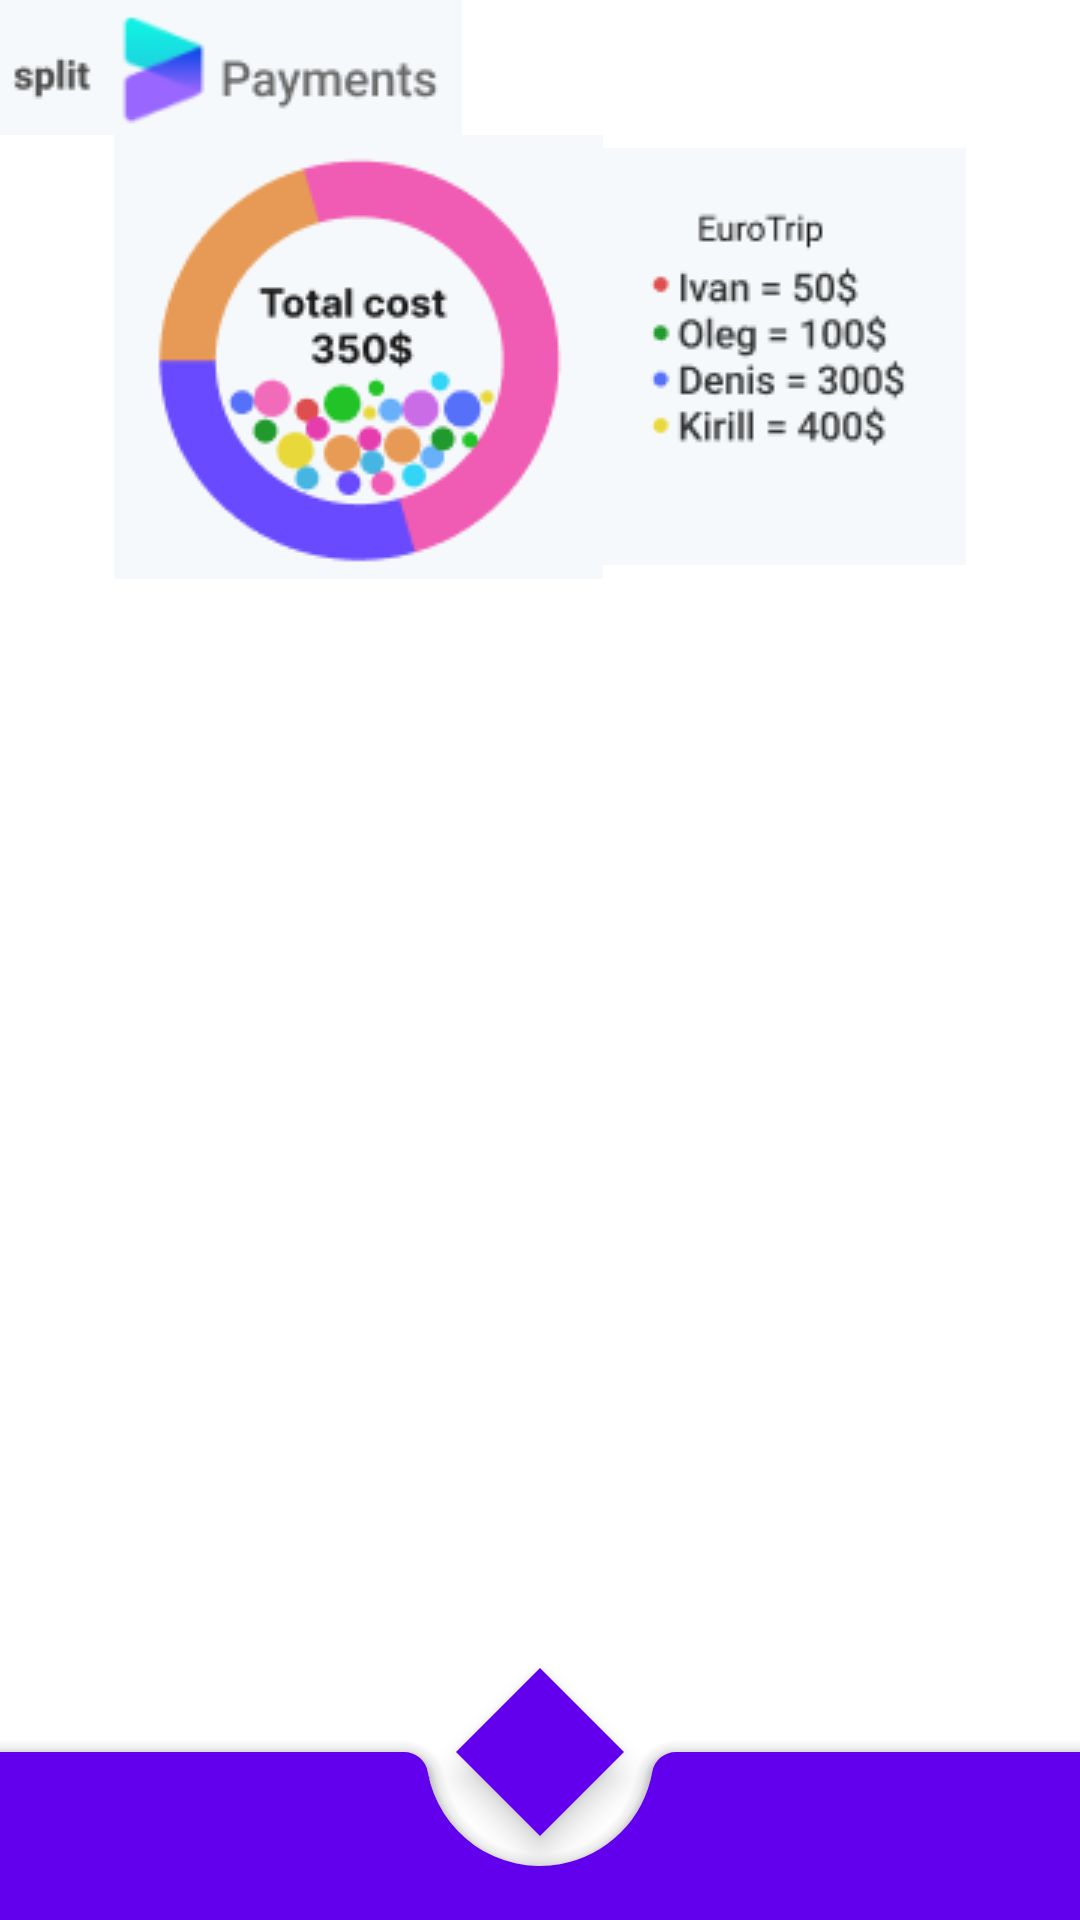

The Android layout XML behind this screen, and the referenced resources:
<!-- AndroidManifest.xml: application theme Theme.SplitCost -->
<!-- res/layout/fragment_cost.xml -->
<?xml version="1.0" encoding="utf-8"?>
<androidx.constraintlayout.motion.widget.MotionLayout
    xmlns:android="http://schemas.android.com/apk/res/android"
    xmlns:tools="http://schemas.android.com/tools"
    xmlns:app="http://schemas.android.com/apk/res-auto"
    android:layout_width="match_parent"
    android:layout_height="match_parent"
    android:id="@+id/fragmentCost"
    tools:context=".presantation.fragments.listCost.FragmentCost"
    app:layoutDescription="@xml/fragment_cost_scene">

    


    <LinearLayout
        android:id="@+id/topLayoutCost"
        android:layout_width="match_parent"
        android:layout_height="wrap_content"
        android:orientation="vertical"
        app:layout_constraintEnd_toEndOf="parent"
        app:layout_constraintStart_toStartOf="parent"
        app:layout_constraintTop_toTopOf="parent">

        <ImageView
            android:id="@+id/logoSplitCost"
            android:layout_width="wrap_content"
            android:layout_height="wrap_content"
            android:src="@drawable/logo" />
    </LinearLayout>

    <LinearLayout
        android:id="@+id/costLayout"
        android:layout_width="match_parent"
        android:layout_height="wrap_content"
        android:gravity="center"
        android:orientation="horizontal"
        app:layout_constraintEnd_toEndOf="parent"
        app:layout_constraintStart_toStartOf="parent"
        app:layout_constraintTop_toBottomOf="@id/topLayoutCost">

        <ImageView
            android:id="@+id/diagramCost"
            android:layout_width="wrap_content"
            android:layout_height="wrap_content"
            android:src="@drawable/diagram" />

        <ImageView
            android:id="@+id/totalCost"
            android:layout_width="wrap_content"
            android:layout_height="wrap_content"
            android:src="@drawable/total_costs" />

    </LinearLayout>


    <androidx.coordinatorlayout.widget.CoordinatorLayout
        android:id="@+id/coordinatorLayoutCost"
        android:layout_width="match_parent"
        android:layout_height="0dp"
        app:layout_constraintBottom_toBottomOf="parent"
        app:layout_constraintEnd_toEndOf="parent"
        app:layout_constraintStart_toStartOf="parent"
        app:layout_constraintTop_toBottomOf="@+id/costLayout">

        <androidx.recyclerview.widget.RecyclerView
            android:id="@+id/recyclerViewCost"
            android:layout_width="match_parent"
            android:layout_height="wrap_content"
            tools:listitem="@layout/cost_item"
            app:layout_constraintEnd_toEndOf="parent"
            app:layout_constraintStart_toStartOf="parent"
            app:layout_constraintTop_toBottomOf="@id/costLayout" />


        <com.google.android.material.floatingactionbutton.FloatingActionButton
            android:id="@+id/addCost"
            android:layout_width="wrap_content"
            android:layout_height="wrap_content"
            android:src="@drawable/ic_baseline_add_24"
            app:backgroundTint="@color/purple_500"
            app:layout_anchor="@id/bottomAppBar"
            app:shapeAppearance="@style/FabDiamondOverlay" />

        <com.google.android.material.bottomappbar.BottomAppBar
            android:id="@+id/bottomAppBar"
            style="@style/BottomAppBarTheme"
            android:layout_width="match_parent"
            android:layout_height="wrap_content"
            android:layout_gravity="bottom"
            app:fabCradleMargin="10dp" />


    </androidx.coordinatorlayout.widget.CoordinatorLayout>

</androidx.constraintlayout.motion.widget.MotionLayout>
<!-- res/layout/cost_item.xml (included above) -->
<?xml version="1.0" encoding="utf-8"?>
<com.google.android.material.card.MaterialCardView
    xmlns:android="http://schemas.android.com/apk/res/android"
    android:layout_width="match_parent"
    android:layout_height="wrap_content"
    xmlns:app="http://schemas.android.com/apk/res-auto"
    app:cardCornerRadius="16dp"
    app:cardElevation="2dp"
    android:layout_marginStart="8dp"
    android:layout_marginEnd="6dp"
    app:strokeWidth="1dp"
    app:strokeColor="@color/purple_500"
    app:cardUseCompatPadding="true">

    <RelativeLayout
        android:layout_width="match_parent"
        android:layout_height="wrap_content"
        android:padding="16dp">

        <ImageView
            android:id="@+id/avatarImage"
            android:layout_width="75dp"
            android:layout_height="75dp"
            android:layout_alignParentStart="true"
            android:layout_marginStart="12dp"
            android:src="@mipmap/ic_launcher" />

        <TextView
            android:id="@+id/paidBy"
            android:layout_width="wrap_content"
            android:layout_height="wrap_content"
            android:layout_alignBottom="@+id/avatarImage"
            android:layout_marginStart="35dp"
            android:layout_marginBottom="0dp"
            android:layout_toEndOf="@+id/avatarImage"
            android:text="Paid by Blagoveshenskiy Ivan"
            android:textColor="@color/black"
            android:textSize="12sp"
            android:textStyle="normal"
            android:alpha="0.7"
            />

        <TextView
            android:id="@+id/dateCost"
            android:layout_width="wrap_content"
            android:layout_height="wrap_content"
            android:layout_above="@+id/description_cost"
            android:layout_marginStart="35dp"
            android:layout_marginBottom="11dp"
            android:layout_toEndOf="@+id/avatarImage"
            android:alpha="0.7"
            android:text="Date: 24.10.2022 12:35"
            android:textColor="@color/black"
            android:textSize="12sp"
            android:textStyle="normal" />

        <TextView
            android:id="@+id/description_cost"
            android:layout_width="wrap_content"
            android:layout_height="wrap_content"
            android:layout_above="@+id/paidBy"
            android:layout_marginStart="35dp"
            android:layout_marginBottom="10dp"
            android:layout_toEndOf="@+id/avatarImage"
            android:alpha="0.9"
            android:text="MCDonalds"
            android:textColor="@color/black"
            android:textSize="16sp"
            android:textStyle="bold" />

        <TextView
            android:id="@+id/amount_cost"
            android:layout_width="wrap_content"
            android:layout_height="wrap_content"
            android:layout_toEndOf="@id/dateCost"
            android:text="25$"
            android:textSize="24sp" />


    </RelativeLayout>



</com.google.android.material.card.MaterialCardView>
<!-- resources referenced by this layout -->
<resources>
  <!-- drawable diagram: png bitmap (drawable, 9464 bytes) -->
  <!-- drawable logo: png bitmap (drawable, 3187 bytes) -->
  <!-- drawable total_costs: png bitmap (drawable, 5503 bytes) -->
  <style name="BottomAppBarTheme" parent="Widget.MaterialComponents.BottomAppBar.Colored">
          <item name="android:itemBackground">@android:color/black</item>
      </style>
  <style name="FabDiamondOverlay" parent="@style/Widget.MaterialComponents.FloatingActionButton">
          <item name="cornerFamily">cut</item>
          <item name="cornerSize">8dp</item>
      </style>
  <style name="Theme.SplitCost" parent="Theme.MaterialComponents.DayNight.NoActionBar">
          
          <item name="colorPrimary">@color/purple_500</item>
          <item name="colorPrimaryVariant">@color/purple_700</item>
          <item name="colorOnPrimary">@color/white</item>
          
          <item name="colorSecondary">@color/teal_200</item>
          <item name="colorSecondaryVariant">@color/teal_700</item>
          <item name="colorOnSecondary">@color/black</item>
          
          <item name="android:statusBarColor" tools:targetApi="l">?attr/colorPrimaryVariant</item>
          <item name="android:navigationBarColor">@color/purple_500</item>
          
      </style>
  <!-- not gathered from this repository: default colours our renderer supplied (Android Studio template values) -->
  <color name="purple_500">#FF6200EE</color>
  <color name="purple_700">#FF3700B3</color>
  <color name="teal_200">#FF03DAC5</color>
  <color name="teal_700">#FF018786</color>
  <color name="black">#FF000000</color>
  <color name="white">#FFFFFFFF</color>
</resources>
